Run: headless pygame with SDL's dummy video driver; simulated clock (each Clock.tick advances the game by its frame time, no real sleeping); random seed 0; keys injected as events and as key.get_pressed() state; no mouse input.
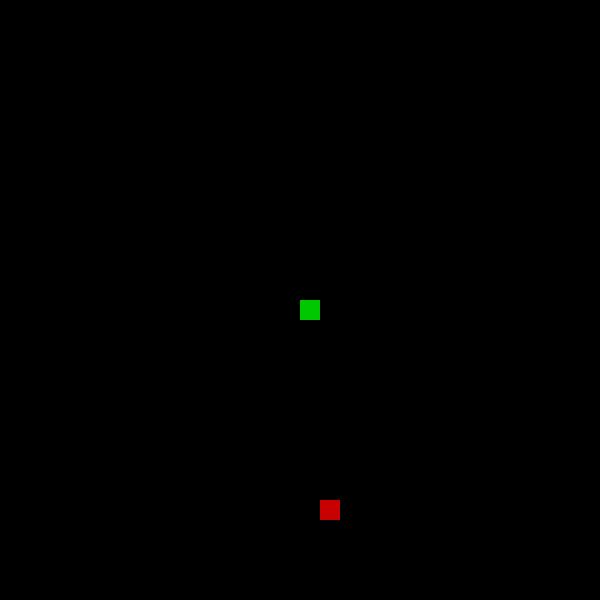
Frame 1 of 4 · flips 1–60 · no input
Frame 2 of 4 · flips 61–180 · tapped SPACE, RETURN · held RIGHT (→), D · screen unchanged from frame 1, image omitted
Frame 3 of 4 · flips 181–300 · held DOWN (↓), S · screen unchanged from frame 2, image omitted
Frame 4 of 4 · flips 301–420 · held LEFT (←), A, UP (↑), W · screen unchanged from frame 3, image omitted

The pygame program that drew these frames:

import random
import sys
import pygame


SCREEN_WIDTH = 600
SCREEN_HEIGHT = 600
CELL_SIZE = 20
FPS = 10

BLACK = (0, 0, 0)
GREEN = (0, 200, 0)
RED = (200, 0, 0)

ALL_CELLS = {
    (x, y)
    for x in range(0, SCREEN_WIDTH, CELL_SIZE)
    for y in range(0, SCREEN_HEIGHT, CELL_SIZE)
}


class GameObject:
    """Базовый класс игровых объектов."""

    def __init__(self, position):
        self.position = position

    def draw(self, surface):
        """Отрисовать объект на экране."""
        raise NotImplementedError


class Apple(GameObject):
    """Класс яблока."""

    def __init__(self, occupied):
        super().__init__(self._get_free_position(occupied))

    @staticmethod
    def _get_free_position(occupied):
        """Вернуть свободную позицию на поле."""
        return random.choice(tuple(ALL_CELLS - set(occupied)))

    def draw(self, surface):
        """Отрисовать яблоко."""
        rect = pygame.Rect(*self.position, CELL_SIZE, CELL_SIZE)
        pygame.draw.rect(surface, RED, rect)


class Snake(GameObject):
    """Класс змейки."""

    def __init__(self):
        center = (
            SCREEN_WIDTH // 2 // CELL_SIZE * CELL_SIZE,
            SCREEN_HEIGHT // 2 // CELL_SIZE * CELL_SIZE,
        )
        super().__init__(center)
        self.segments = [center]
        self.direction = (CELL_SIZE, 0)

    def move(self):
        """Переместить змейку."""
        head_x, head_y = self.segments[0]
        dir_x, dir_y = self.direction
        new_head = (
            (head_x + dir_x) % SCREEN_WIDTH,
            (head_y + dir_y) % SCREEN_HEIGHT,
        )

        if new_head in self.segments:
            self.segments = [new_head]
        else:
            self.segments.insert(0, new_head)
            self.segments.pop()

    def grow(self):
        """Увеличить длину змейки."""
        self.segments.append(self.segments[-1])

    def change_direction(self, new_direction):
        """Изменить направление движения."""
        opposite = (-self.direction[0], -self.direction[1])
        if new_direction != opposite:
            self.direction = new_direction

    def draw(self, surface):
        """Отрисовать змейку."""
        for segment in self.segments:
            rect = pygame.Rect(*segment, CELL_SIZE, CELL_SIZE)
            pygame.draw.rect(surface, GREEN, rect)


def handle_events(snake):
    """Обработать пользовательский ввод."""
    for event in pygame.event.get():
        if event.type == pygame.QUIT:
            pygame.quit()
            sys.exit()

        if event.type == pygame.KEYDOWN:
            if event.key == pygame.K_ESCAPE:
                pygame.quit()
                sys.exit()
            if event.key == pygame.K_UP:
                snake.change_direction((0, -CELL_SIZE))
            if event.key == pygame.K_DOWN:
                snake.change_direction((0, CELL_SIZE))
            if event.key == pygame.K_LEFT:
                snake.change_direction((-CELL_SIZE, 0))
            if event.key == pygame.K_RIGHT:
                snake.change_direction((CELL_SIZE, 0))


def main():
    """Запуск игры."""
    pygame.init()
    screen = pygame.display.set_mode((SCREEN_WIDTH, SCREEN_HEIGHT))
    pygame.display.set_caption('Snake')
    clock = pygame.time.Clock()

    snake = Snake()
    apple = Apple(snake.segments)

    while True:
        handle_events(snake)
        snake.move()

        if snake.segments[0] == apple.position:
            snake.grow()
            apple = Apple(snake.segments)

        screen.fill(BLACK)
        apple.draw(screen)
        snake.draw(screen)
        pygame.display.flip()
        clock.tick(FPS)


if __name__ == '__main__':
    main()
